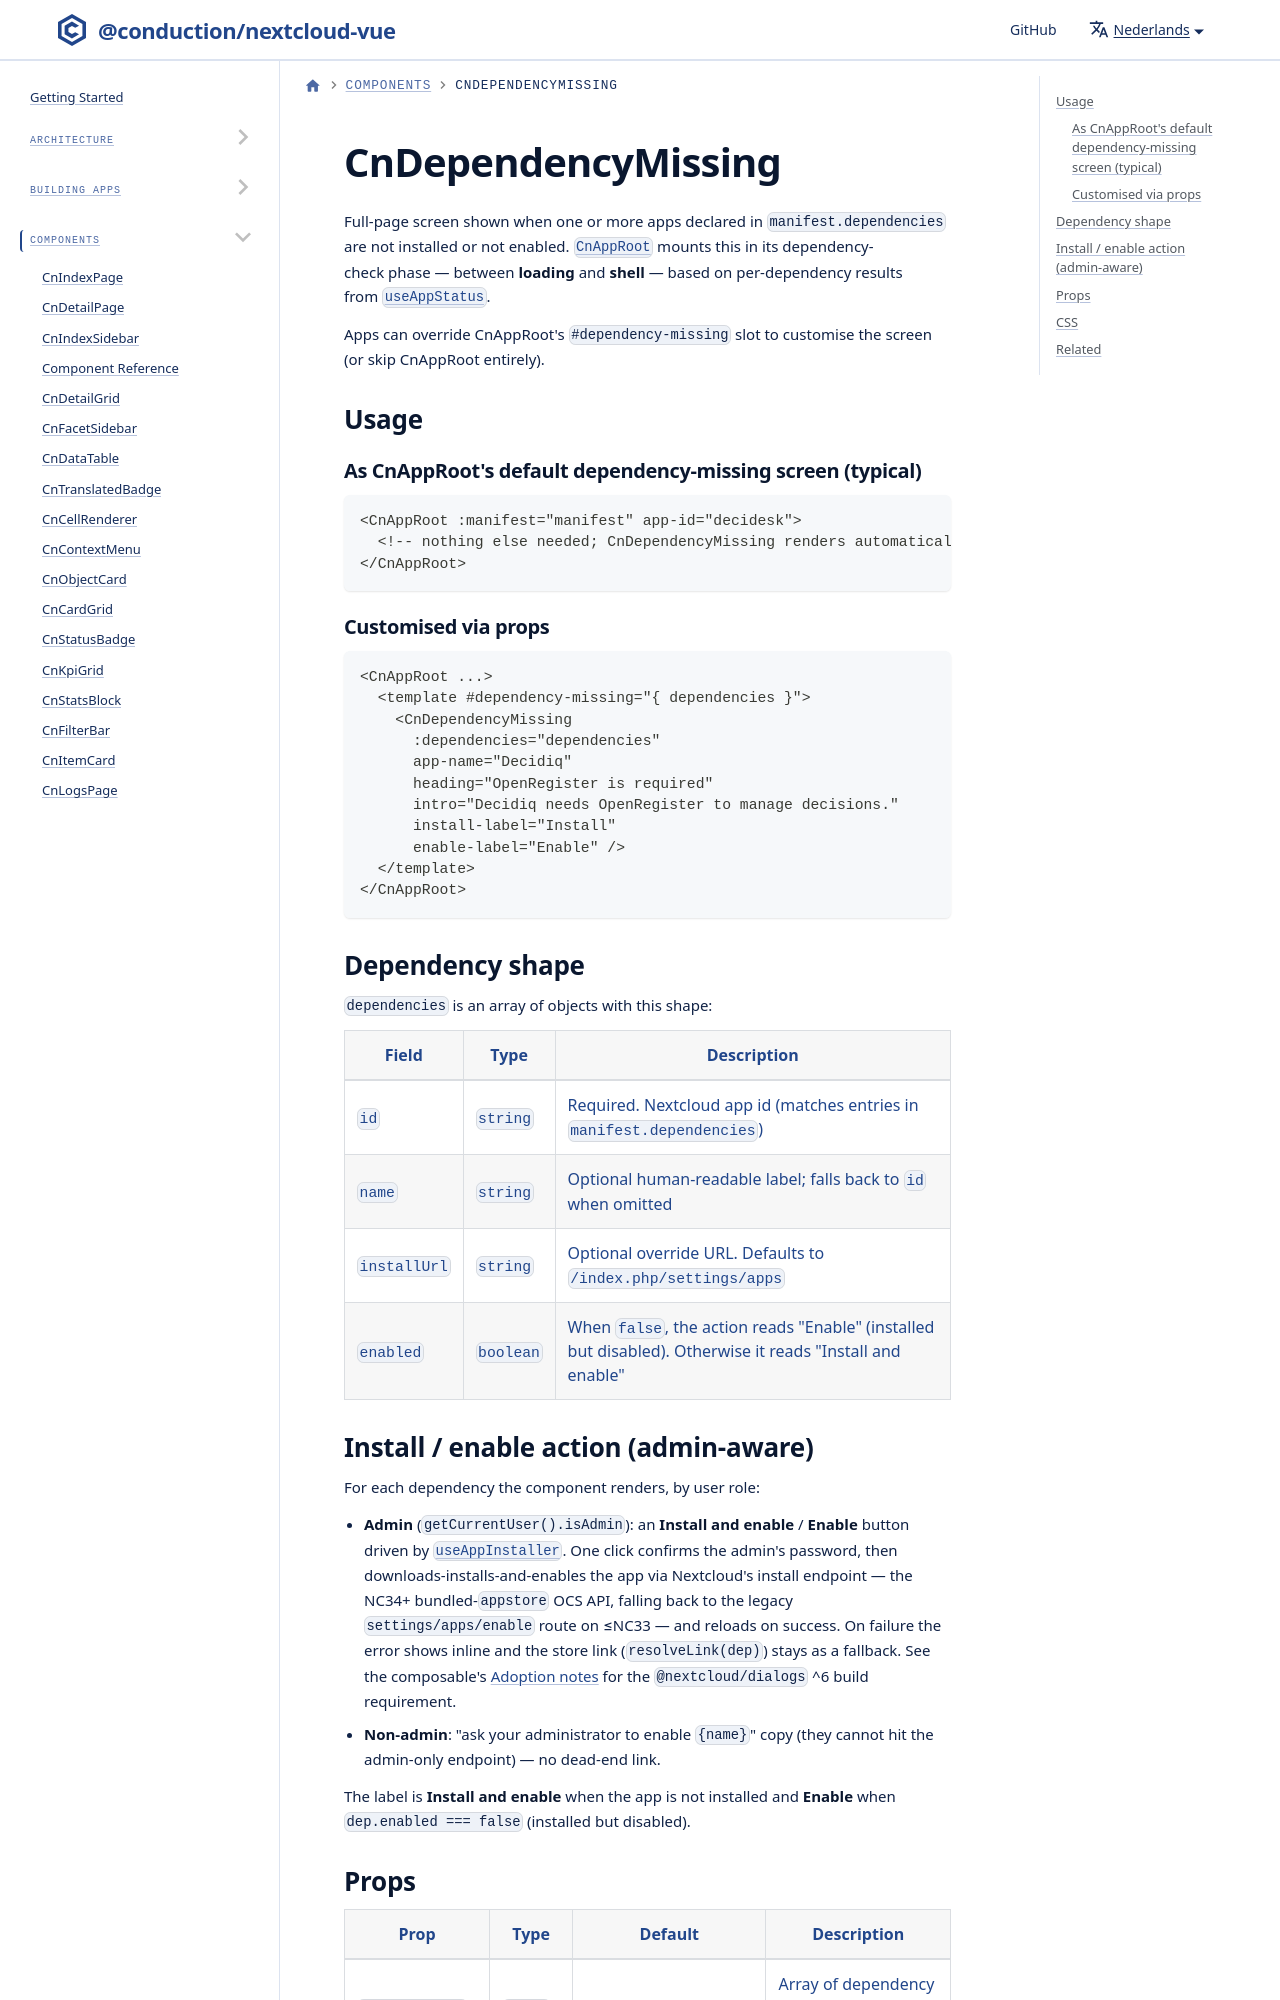

repository: ConductionNL/nextcloud-vue · page: nl/docs/components/cn-dependency-missing/index.html · generator: docusaurus

# CnDependencyMissing

Full-page screen shown when one or more apps declared in `manifest.dependencies` are not installed or not enabled. [`CnAppRoot`](./cn-app-root.md) mounts this in its dependency-check phase — between **loading** and **shell** — based on per-dependency results from [`useAppStatus`](../utilities/composables/use-app-status.md).

Apps can override CnAppRoot's `#dependency-missing` slot to customise the screen (or skip CnAppRoot entirely).

## Usage
